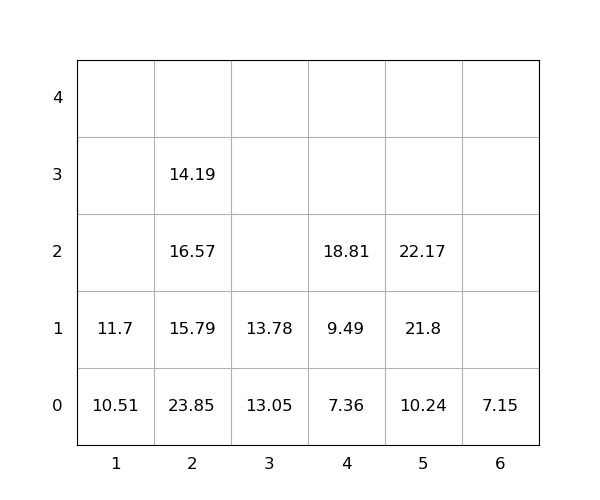

Source data for this figure (header and first rows):
idx, loc_x, loc_y, loc_z, weight, group, score, seq, reloc, size(ft)
1, 5, 0, 0, 10.24, 0, 10.24, 0, 0, 20
2, 1, 0, 0, 10.51, 0, 10.51, 0, 0, 20
3, 2, 0, 0, 23.85, 0, 23.85, 0, 1.0, 20
4, 2, 0, 1, 15.79, 0, 15.79, 0, 1.0, 20
5, 5, 0, 1, 21.8, 0, 21.8, 0, 0, 20
6, 5, 0, 2, 22.17, 0, 22.17, 1, 0, 20
7, 4, 0, 0, 7.36, 0, 7.36, 2, 0, 20
8, 4, 0, 1, 9.49, 0, 9.49, 3, 0, 20
9, 4, 0, 2, 18.81, 0, 18.81, 4, 0, 20
10, 3, 0, 0, 13.05, 0, 13.05, 5, 0, 20
11, 2, 0, 2, 16.57, 0, 16.57, 6, 1.0, 20
12, 2, 0, 3, 14.19, 0, 14.19, 7, 1.0, 20
13, 3, 0, 1, 13.78, 0, 13.78, 8, 0, 20
14, 1, 0, 1, 11.7, 0, 11.7, 9, 0, 20
15, 6, 0, 0, 7.15, 0, 7.15, 10, 0, 20
